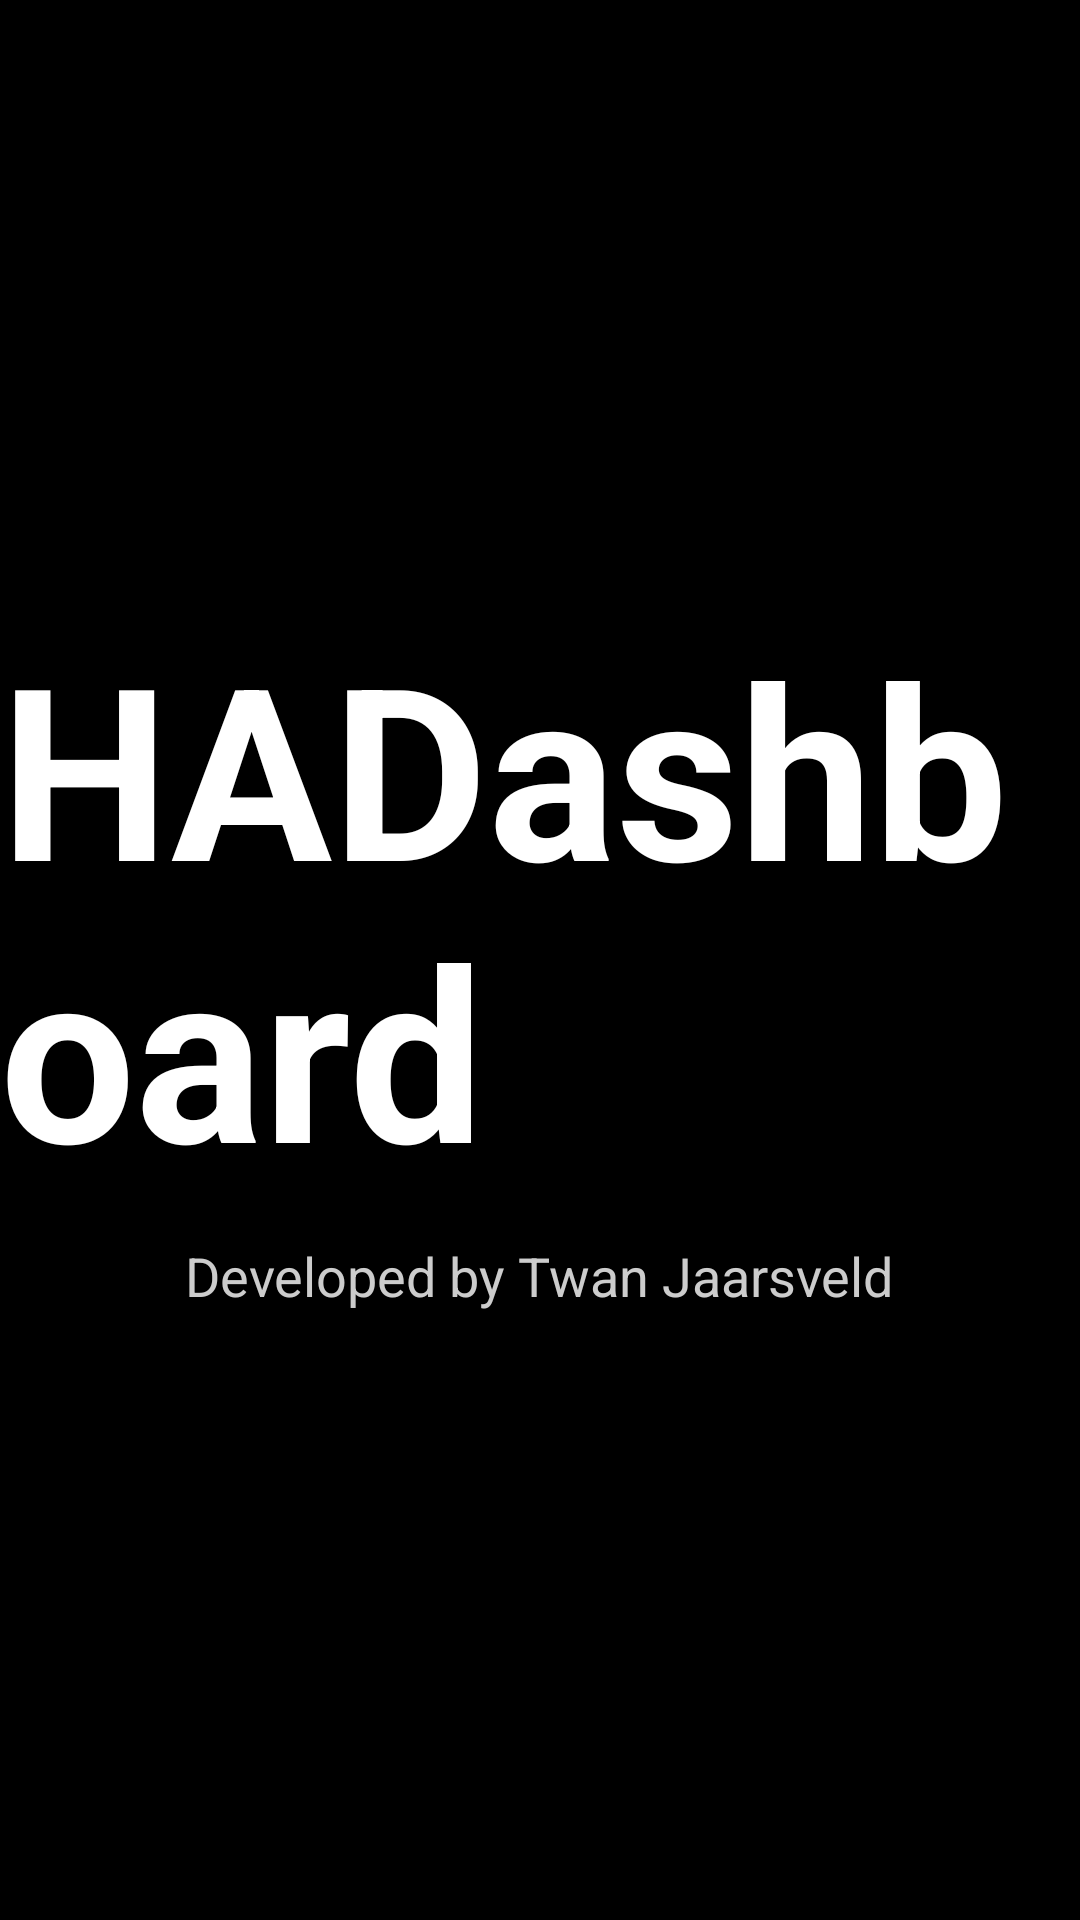

Write the Android layout XML for this screen, with the resource values it uses.
<!-- AndroidManifest.xml: application theme Theme.HADashboard -->
<!-- res/layout/splash_screen.xml -->
<?xml version="1.0" encoding="utf-8"?>
<RelativeLayout xmlns:android="http://schemas.android.com/apk/res/android"
    android:id="@+id/splashLayout"
    android:layout_width="match_parent"
    android:layout_height="match_parent"
    android:background="#000000"
    android:elevation="10dp">

    <LinearLayout
        android:layout_width="wrap_content"
        android:layout_height="wrap_content"
        android:layout_centerInParent="true"
        android:orientation="vertical"
        android:gravity="center">

        <TextView
            android:layout_width="wrap_content"
            android:layout_height="wrap_content"
            android:text="HADashboard"
            android:textColor="#FFFFFF"
            android:textSize="80sp"
            android:textStyle="bold" />

        <TextView
            android:layout_width="wrap_content"
            android:layout_height="wrap_content"
            android:text="Developed by Twan Jaarsveld"
            android:textColor="#CCCCCC"
            android:textSize="18sp"
            android:layout_marginTop="10dp" />
    </LinearLayout>
</RelativeLayout>
<!-- resources referenced by this layout -->
<resources>
  <style name="Theme.HADashboard" parent="Base.Theme.HADashboard" />
  <style name="Base.Theme.HADashboard" parent="Theme.Material3.DayNight.NoActionBar">
          
          
      </style>
</resources>
